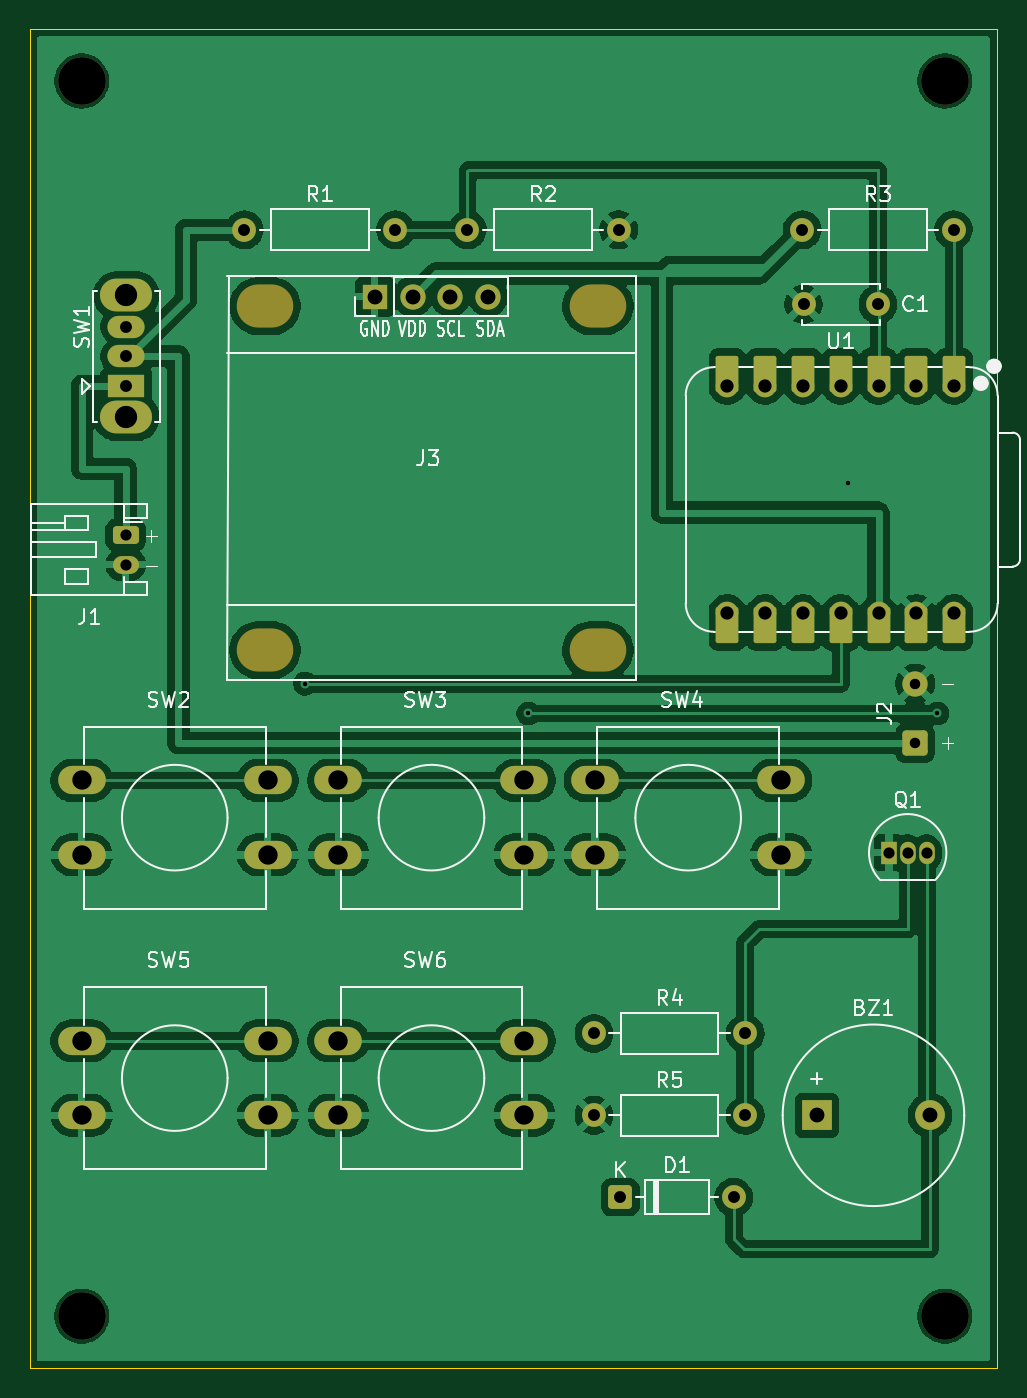
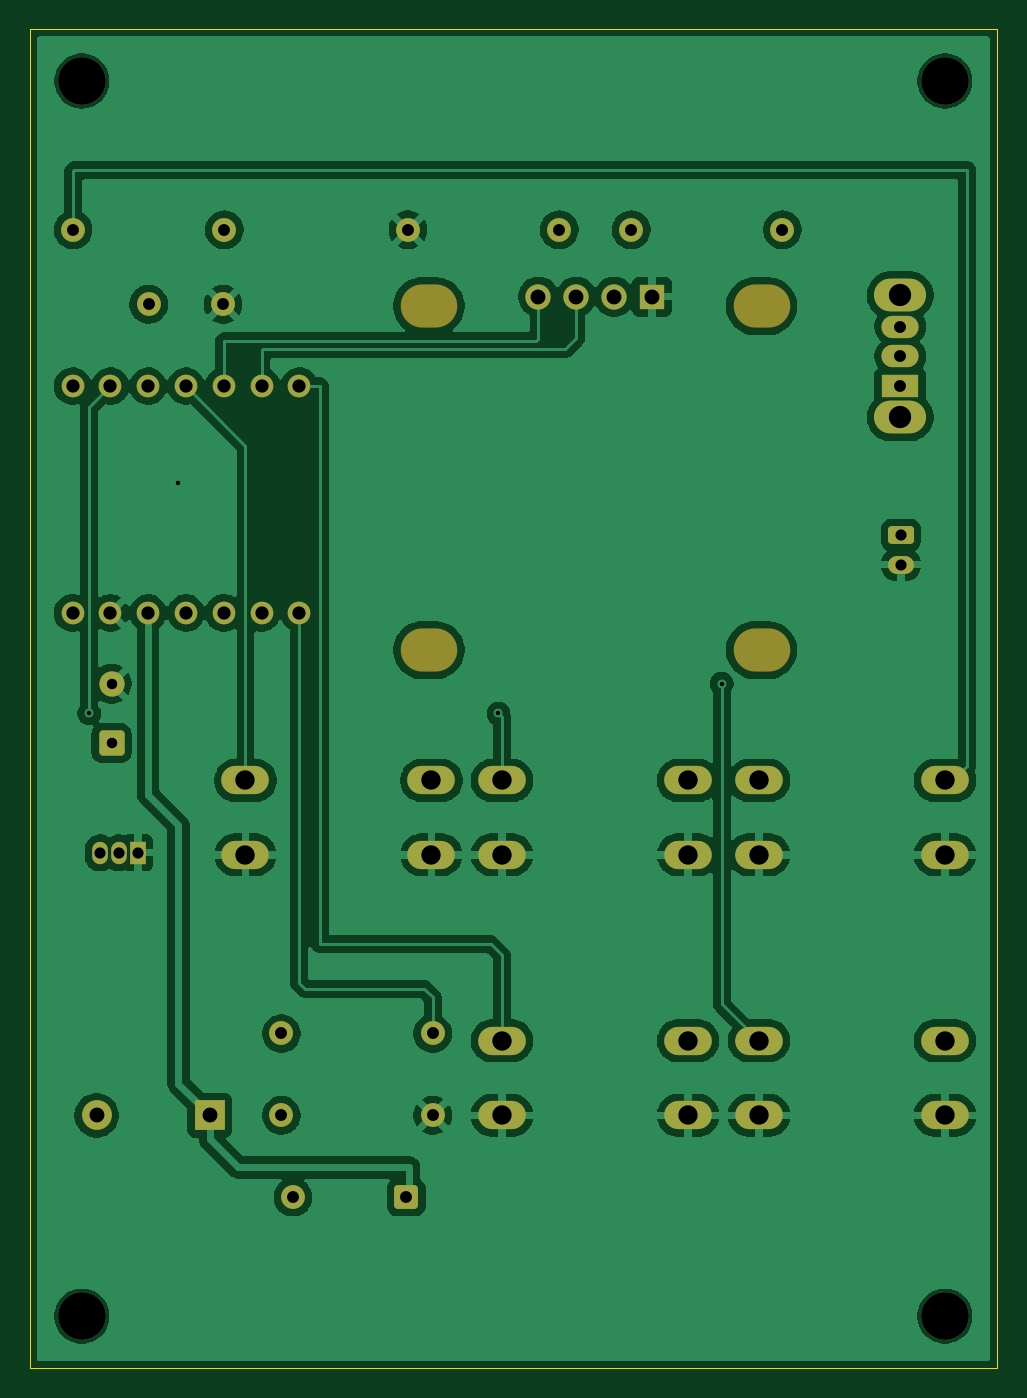
Circuit board: 9 layer files. Board 65.0 x 90.0 mm.
- bottom_copper: kitsujikan-B_Cu.gbl (126793 bytes)
- bottom_mask: kitsujikan-B_Mask.gbs (4443 bytes)
- bottom_silk: kitsujikan-B_Silkscreen.gbo (4453 bytes)
- outline: kitsujikan-Edge_Cuts.gm1 (648 bytes)
- top_copper: kitsujikan-F_Cu.gtl (132540 bytes)
- top_mask: kitsujikan-F_Mask.gts (5133 bytes)
- top_silk: kitsujikan-F_Silkscreen.gto (43492 bytes)
- drill: kitsujikan-NPTH.drl (652 bytes)
- drill: kitsujikan-PTH.drl (1715 bytes)

=== bottom_copper: kitsujikan-B_Cu.gbl (126793 bytes, source omitted) ===
=== bottom_mask: kitsujikan-B_Mask.gbs ===
G04 #@! TF.GenerationSoftware,KiCad,Pcbnew,10.0.7*
G04 #@! TF.CreationDate,2026-10-14T01:41:13-04:00*
G04 #@! TF.ProjectId,kitsujikan,6b697473-756a-4696-9b61-6e2e6b696361,0*
G04 #@! TF.SameCoordinates,Original*
G04 #@! TF.FileFunction,Soldermask,Bot*
G04 #@! TF.FilePolarity,Negative*
%FSLAX46Y46*%
G04 Gerber Fmt 4.6, Leading zero omitted, Abs format (unit mm)*
G04 Created by KiCad (PCBNEW 10.0.7) date 2026-10-14 01:41:13*
%MOMM*%
%LPD*%
G01*
G04 APERTURE LIST*
G04 Aperture macros list*
%AMRoundRect*
0 Rectangle with rounded corners*
0 $1 Rounding radius*
0 $2 $3 $4 $5 $6 $7 $8 $9 X,Y pos of 4 corners*
0 Add a 4 corners polygon primitive as box body*
4,1,4,$2,$3,$4,$5,$6,$7,$8,$9,$2,$3,0*
0 Add four circle primitives for the rounded corners*
1,1,$1+$1,$2,$3*
1,1,$1+$1,$4,$5*
1,1,$1+$1,$6,$7*
1,1,$1+$1,$8,$9*
0 Add four rect primitives between the rounded corners*
20,1,$1+$1,$2,$3,$4,$5,0*
20,1,$1+$1,$4,$5,$6,$7,0*
20,1,$1+$1,$6,$7,$8,$9,0*
20,1,$1+$1,$8,$9,$2,$3,0*%
G04 Aperture macros list end*
%ADD10C,1.600000*%
%ADD11O,3.200000X1.900000*%
%ADD12C,3.200000*%
%ADD13RoundRect,0.250000X-0.550000X-0.550000X0.550000X-0.550000X0.550000X0.550000X-0.550000X0.550000X0*%
%ADD14O,3.500000X2.200000*%
%ADD15R,2.500000X1.500000*%
%ADD16O,2.500000X1.500000*%
%ADD17R,1.050000X1.500000*%
%ADD18O,1.050000X1.500000*%
%ADD19RoundRect,0.250000X0.600000X-0.600000X0.600000X0.600000X-0.600000X0.600000X-0.600000X-0.600000X0*%
%ADD20C,1.700000*%
%ADD21O,3.800000X2.900000*%
%ADD22R,1.700000X1.700000*%
%ADD23O,1.700000X1.700000*%
%ADD24R,2.000000X2.000000*%
%ADD25C,2.000000*%
%ADD26RoundRect,0.250000X-0.625000X0.350000X-0.625000X-0.350000X0.625000X-0.350000X0.625000X0.350000X0*%
%ADD27O,1.750000X1.200000*%
%ADD28C,1.524000*%
G04 APERTURE END LIST*
D10*
G04 #@! TO.C,R4*
X122920000Y-115000000D03*
X133080000Y-115000000D03*
G04 #@! TD*
D11*
G04 #@! TO.C,SW6*
X105750000Y-115500000D03*
X118250000Y-115500000D03*
X105750000Y-120500000D03*
X118250000Y-120500000D03*
G04 #@! TD*
D10*
G04 #@! TO.C,R1*
X99420000Y-61000000D03*
X109580000Y-61000000D03*
G04 #@! TD*
G04 #@! TO.C,C1*
X142000000Y-66000000D03*
X137000000Y-66000000D03*
G04 #@! TD*
D12*
G04 #@! TO.C,H1*
X88500000Y-51000000D03*
G04 #@! TD*
D13*
G04 #@! TO.C,D1*
X124690000Y-126000000D03*
D10*
X132310000Y-126000000D03*
G04 #@! TD*
G04 #@! TO.C,R3*
X136920000Y-61000000D03*
X147080000Y-61000000D03*
G04 #@! TD*
D11*
G04 #@! TO.C,SW5*
X88500000Y-115500000D03*
X101000000Y-115500000D03*
X88500000Y-120500000D03*
X101000000Y-120500000D03*
G04 #@! TD*
D12*
G04 #@! TO.C,H4*
X88500000Y-134000000D03*
G04 #@! TD*
D11*
G04 #@! TO.C,SW4*
X123000000Y-98000000D03*
X135500000Y-98000000D03*
X123000000Y-103000000D03*
X135500000Y-103000000D03*
G04 #@! TD*
D10*
G04 #@! TO.C,R5*
X122920000Y-120500000D03*
X133080000Y-120500000D03*
G04 #@! TD*
D14*
G04 #@! TO.C,SW1*
X91500000Y-73600000D03*
X91500000Y-65400000D03*
D15*
X91500000Y-71500000D03*
D16*
X91500000Y-69500000D03*
X91500000Y-67500000D03*
G04 #@! TD*
D17*
G04 #@! TO.C,Q1*
X142730000Y-102860000D03*
D18*
X144000000Y-102860000D03*
X145270000Y-102860000D03*
G04 #@! TD*
D12*
G04 #@! TO.C,H3*
X146500000Y-134000000D03*
G04 #@! TD*
D19*
G04 #@! TO.C,J2*
X144500000Y-95500000D03*
D20*
X144500000Y-91500000D03*
G04 #@! TD*
D21*
G04 #@! TO.C,J3*
X100824000Y-66127000D03*
X100824000Y-89241000D03*
X123176000Y-66127000D03*
X123176000Y-89241000D03*
D22*
X108190000Y-65492000D03*
D23*
X110730000Y-65492000D03*
X113270000Y-65492000D03*
X115810000Y-65492000D03*
G04 #@! TD*
D24*
G04 #@! TO.C,BZ1*
X137900000Y-120500000D03*
D25*
X145500000Y-120500000D03*
G04 #@! TD*
D11*
G04 #@! TO.C,SW2*
X88500000Y-98000000D03*
X101000000Y-98000000D03*
X88500000Y-103000000D03*
X101000000Y-103000000D03*
G04 #@! TD*
D26*
G04 #@! TO.C,J1*
X91450000Y-81500000D03*
D27*
X91450000Y-83500000D03*
G04 #@! TD*
D28*
G04 #@! TO.C,U1*
X147120000Y-71500000D03*
X144580000Y-71500000D03*
X142040000Y-71500000D03*
X139500000Y-71500000D03*
X136960000Y-71500000D03*
X134420000Y-71500000D03*
X131880000Y-71500000D03*
X131880000Y-86740000D03*
X134420000Y-86740000D03*
X136960000Y-86740000D03*
X139500000Y-86740000D03*
X142040000Y-86740000D03*
X144580000Y-86740000D03*
X147120000Y-86740000D03*
G04 #@! TD*
D11*
G04 #@! TO.C,SW3*
X105750000Y-98000000D03*
X118250000Y-98000000D03*
X105750000Y-103000000D03*
X118250000Y-103000000D03*
G04 #@! TD*
D12*
G04 #@! TO.C,H2*
X146500000Y-51000000D03*
G04 #@! TD*
D10*
G04 #@! TO.C,R2*
X114420000Y-61000000D03*
X124580000Y-61000000D03*
G04 #@! TD*
M02*

=== bottom_silk: kitsujikan-B_Silkscreen.gbo ===
G04 #@! TF.GenerationSoftware,KiCad,Pcbnew,10.0.7*
G04 #@! TF.CreationDate,2026-10-14T01:41:13-04:00*
G04 #@! TF.ProjectId,kitsujikan,6b697473-756a-4696-9b61-6e2e6b696361,0*
G04 #@! TF.SameCoordinates,Original*
G04 #@! TF.FileFunction,Legend,Bot*
G04 #@! TF.FilePolarity,Positive*
%FSLAX46Y46*%
G04 Gerber Fmt 4.6, Leading zero omitted, Abs format (unit mm)*
G04 Created by KiCad (PCBNEW 10.0.7) date 2026-10-14 01:41:13*
%MOMM*%
%LPD*%
G01*
G04 APERTURE LIST*
G04 Aperture macros list*
%AMRoundRect*
0 Rectangle with rounded corners*
0 $1 Rounding radius*
0 $2 $3 $4 $5 $6 $7 $8 $9 X,Y pos of 4 corners*
0 Add a 4 corners polygon primitive as box body*
4,1,4,$2,$3,$4,$5,$6,$7,$8,$9,$2,$3,0*
0 Add four circle primitives for the rounded corners*
1,1,$1+$1,$2,$3*
1,1,$1+$1,$4,$5*
1,1,$1+$1,$6,$7*
1,1,$1+$1,$8,$9*
0 Add four rect primitives between the rounded corners*
20,1,$1+$1,$2,$3,$4,$5,0*
20,1,$1+$1,$4,$5,$6,$7,0*
20,1,$1+$1,$6,$7,$8,$9,0*
20,1,$1+$1,$8,$9,$2,$3,0*%
G04 Aperture macros list end*
%ADD10C,1.600000*%
%ADD11O,3.200000X1.900000*%
%ADD12C,3.200000*%
%ADD13RoundRect,0.250000X-0.550000X-0.550000X0.550000X-0.550000X0.550000X0.550000X-0.550000X0.550000X0*%
%ADD14O,3.500000X2.200000*%
%ADD15R,2.500000X1.500000*%
%ADD16O,2.500000X1.500000*%
%ADD17R,1.050000X1.500000*%
%ADD18O,1.050000X1.500000*%
%ADD19RoundRect,0.250000X0.600000X-0.600000X0.600000X0.600000X-0.600000X0.600000X-0.600000X-0.600000X0*%
%ADD20C,1.700000*%
%ADD21O,3.800000X2.900000*%
%ADD22R,1.700000X1.700000*%
%ADD23O,1.700000X1.700000*%
%ADD24R,2.000000X2.000000*%
%ADD25C,2.000000*%
%ADD26RoundRect,0.250000X-0.625000X0.350000X-0.625000X-0.350000X0.625000X-0.350000X0.625000X0.350000X0*%
%ADD27O,1.750000X1.200000*%
%ADD28C,1.524000*%
G04 APERTURE END LIST*
%LPC*%
D10*
G04 #@! TO.C,R4*
X122920000Y-115000000D03*
X133080000Y-115000000D03*
G04 #@! TD*
D11*
G04 #@! TO.C,SW6*
X105750000Y-115500000D03*
X118250000Y-115500000D03*
X105750000Y-120500000D03*
X118250000Y-120500000D03*
G04 #@! TD*
D10*
G04 #@! TO.C,R1*
X99420000Y-61000000D03*
X109580000Y-61000000D03*
G04 #@! TD*
G04 #@! TO.C,C1*
X142000000Y-66000000D03*
X137000000Y-66000000D03*
G04 #@! TD*
D12*
G04 #@! TO.C,H1*
X88500000Y-51000000D03*
G04 #@! TD*
D13*
G04 #@! TO.C,D1*
X124690000Y-126000000D03*
D10*
X132310000Y-126000000D03*
G04 #@! TD*
G04 #@! TO.C,R3*
X136920000Y-61000000D03*
X147080000Y-61000000D03*
G04 #@! TD*
D11*
G04 #@! TO.C,SW5*
X88500000Y-115500000D03*
X101000000Y-115500000D03*
X88500000Y-120500000D03*
X101000000Y-120500000D03*
G04 #@! TD*
D12*
G04 #@! TO.C,H4*
X88500000Y-134000000D03*
G04 #@! TD*
D11*
G04 #@! TO.C,SW4*
X123000000Y-98000000D03*
X135500000Y-98000000D03*
X123000000Y-103000000D03*
X135500000Y-103000000D03*
G04 #@! TD*
D10*
G04 #@! TO.C,R5*
X122920000Y-120500000D03*
X133080000Y-120500000D03*
G04 #@! TD*
D14*
G04 #@! TO.C,SW1*
X91500000Y-73600000D03*
X91500000Y-65400000D03*
D15*
X91500000Y-71500000D03*
D16*
X91500000Y-69500000D03*
X91500000Y-67500000D03*
G04 #@! TD*
D17*
G04 #@! TO.C,Q1*
X142730000Y-102860000D03*
D18*
X144000000Y-102860000D03*
X145270000Y-102860000D03*
G04 #@! TD*
D12*
G04 #@! TO.C,H3*
X146500000Y-134000000D03*
G04 #@! TD*
D19*
G04 #@! TO.C,J2*
X144500000Y-95500000D03*
D20*
X144500000Y-91500000D03*
G04 #@! TD*
D21*
G04 #@! TO.C,J3*
X100824000Y-66127000D03*
X100824000Y-89241000D03*
X123176000Y-66127000D03*
X123176000Y-89241000D03*
D22*
X108190000Y-65492000D03*
D23*
X110730000Y-65492000D03*
X113270000Y-65492000D03*
X115810000Y-65492000D03*
G04 #@! TD*
D24*
G04 #@! TO.C,BZ1*
X137900000Y-120500000D03*
D25*
X145500000Y-120500000D03*
G04 #@! TD*
D11*
G04 #@! TO.C,SW2*
X88500000Y-98000000D03*
X101000000Y-98000000D03*
X88500000Y-103000000D03*
X101000000Y-103000000D03*
G04 #@! TD*
D26*
G04 #@! TO.C,J1*
X91450000Y-81500000D03*
D27*
X91450000Y-83500000D03*
G04 #@! TD*
D28*
G04 #@! TO.C,U1*
X147120000Y-71500000D03*
X144580000Y-71500000D03*
X142040000Y-71500000D03*
X139500000Y-71500000D03*
X136960000Y-71500000D03*
X134420000Y-71500000D03*
X131880000Y-71500000D03*
X131880000Y-86740000D03*
X134420000Y-86740000D03*
X136960000Y-86740000D03*
X139500000Y-86740000D03*
X142040000Y-86740000D03*
X144580000Y-86740000D03*
X147120000Y-86740000D03*
G04 #@! TD*
D11*
G04 #@! TO.C,SW3*
X105750000Y-98000000D03*
X118250000Y-98000000D03*
X105750000Y-103000000D03*
X118250000Y-103000000D03*
G04 #@! TD*
D12*
G04 #@! TO.C,H2*
X146500000Y-51000000D03*
G04 #@! TD*
D10*
G04 #@! TO.C,R2*
X114420000Y-61000000D03*
X124580000Y-61000000D03*
G04 #@! TD*
%LPD*%
M02*

=== outline: kitsujikan-Edge_Cuts.gm1 ===
G04 #@! TF.GenerationSoftware,KiCad,Pcbnew,10.0.7*
G04 #@! TF.CreationDate,2026-10-14T01:41:13-04:00*
G04 #@! TF.ProjectId,kitsujikan,6b697473-756a-4696-9b61-6e2e6b696361,0*
G04 #@! TF.SameCoordinates,Original*
G04 #@! TF.FileFunction,Profile,NP*
%FSLAX46Y46*%
G04 Gerber Fmt 4.6, Leading zero omitted, Abs format (unit mm)*
G04 Created by KiCad (PCBNEW 10.0.7) date 2026-10-14 01:41:13*
%MOMM*%
%LPD*%
G01*
G04 APERTURE LIST*
G04 #@! TA.AperFunction,Profile*
%ADD10C,0.050000*%
G04 #@! TD*
G04 APERTURE END LIST*
D10*
X85000000Y-47500000D02*
X150000000Y-47500000D01*
X150000000Y-137500000D01*
X85000000Y-137500000D01*
X85000000Y-47500000D01*
M02*

=== top_copper: kitsujikan-F_Cu.gtl (132540 bytes, source omitted) ===
=== top_mask: kitsujikan-F_Mask.gts (5133 bytes, source omitted) ===
=== top_silk: kitsujikan-F_Silkscreen.gto (43492 bytes, source omitted) ===
=== drill: kitsujikan-NPTH.drl ===
M48
; DRILL file KiCad 10.0.7 date 2026-10-14T01:41:15
; FORMAT={-:-/ absolute / metric / decimal}
; #@! TF.CreationDate,2026-10-14T01:41:15-04:00
; #@! TF.GenerationSoftware,Kicad,Pcbnew,10.0.7
; #@! TF.FileFunction,NonPlated,1,2,NPTH
FMAT,2
METRIC
; #@! TA.AperFunction,NonPlated,NPTH,ComponentDrill
T1C2.900
; #@! TA.AperFunction,NonPlated,NPTH,ComponentDrill
T2C3.200
%
G90
G05
T2
X88.5Y-51.0
X88.5Y-134.0
X146.5Y-51.0
X146.5Y-134.0
T1
G00X100.374Y-66.127
M15
G01X101.274Y-66.127
M16
G05
G00X100.374Y-89.241
M15
G01X101.274Y-89.241
M16
G05
G00X122.726Y-66.127
M15
G01X123.626Y-66.127
M16
G05
G00X122.726Y-89.241
M15
G01X123.626Y-89.241
M16
G05
M30

=== drill: kitsujikan-PTH.drl ===
M48
; DRILL file KiCad 10.0.7 date 2026-10-14T01:41:15
; FORMAT={-:-/ absolute / metric / decimal}
; #@! TF.CreationDate,2026-10-14T01:41:15-04:00
; #@! TF.GenerationSoftware,Kicad,Pcbnew,10.0.7
; #@! TF.FileFunction,Plated,1,2,PTH
FMAT,2
METRIC
; #@! TA.AperFunction,Plated,PTH,ViaDrill
T1C0.300
; #@! TA.AperFunction,Plated,PTH,ComponentDrill
T2C0.700
; #@! TA.AperFunction,Plated,PTH,ComponentDrill
T3C0.750
; #@! TA.AperFunction,Plated,PTH,ComponentDrill
T4C0.800
; #@! TA.AperFunction,Plated,PTH,ComponentDrill
T5C0.889
; #@! TA.AperFunction,Plated,PTH,ComponentDrill
T6C1.000
; #@! TA.AperFunction,Plated,PTH,ComponentDrill
T7C1.300
; #@! TA.AperFunction,Plated,PTH,ComponentDrill
T8C1.500
%
G90
G05
T1
X103.5Y-91.5
X118.5Y-93.5
X140.0Y-78.0
X146.0Y-93.5
T2
X144.5Y-91.5
X144.5Y-95.5
T3
X91.45Y-81.5
X91.45Y-83.5
X142.73Y-102.86
X144.0Y-102.86
X145.27Y-102.86
T4
X91.5Y-67.5
X91.5Y-69.5
X91.5Y-71.5
X99.42Y-61.0
X109.58Y-61.0
X114.42Y-61.0
X122.92Y-115.0
X122.92Y-120.5
X124.58Y-61.0
X124.69Y-126.0
X132.31Y-126.0
X133.08Y-115.0
X133.08Y-120.5
X136.92Y-61.0
X137.0Y-66.0
X142.0Y-66.0
X147.08Y-61.0
T5
X131.88Y-71.5
X131.88Y-86.74
X134.42Y-71.5
X134.42Y-86.74
X136.96Y-71.5
X136.96Y-86.74
X139.5Y-71.5
X139.5Y-86.74
X142.04Y-71.5
X142.04Y-86.74
X144.58Y-71.5
X144.58Y-86.74
X147.12Y-71.5
X147.12Y-86.74
T6
X108.19Y-65.492
X110.73Y-65.492
X113.27Y-65.492
X115.81Y-65.492
X137.9Y-120.5
X145.5Y-120.5
T7
X88.5Y-98.0
X88.5Y-103.0
X88.5Y-115.5
X88.5Y-120.5
X101.0Y-98.0
X101.0Y-103.0
X101.0Y-115.5
X101.0Y-120.5
X105.75Y-98.0
X105.75Y-103.0
X105.75Y-115.5
X105.75Y-120.5
X118.25Y-98.0
X118.25Y-103.0
X118.25Y-115.5
X118.25Y-120.5
X123.0Y-98.0
X123.0Y-103.0
X135.5Y-98.0
X135.5Y-103.0
T8
X91.5Y-65.4
X91.5Y-73.6
M30
